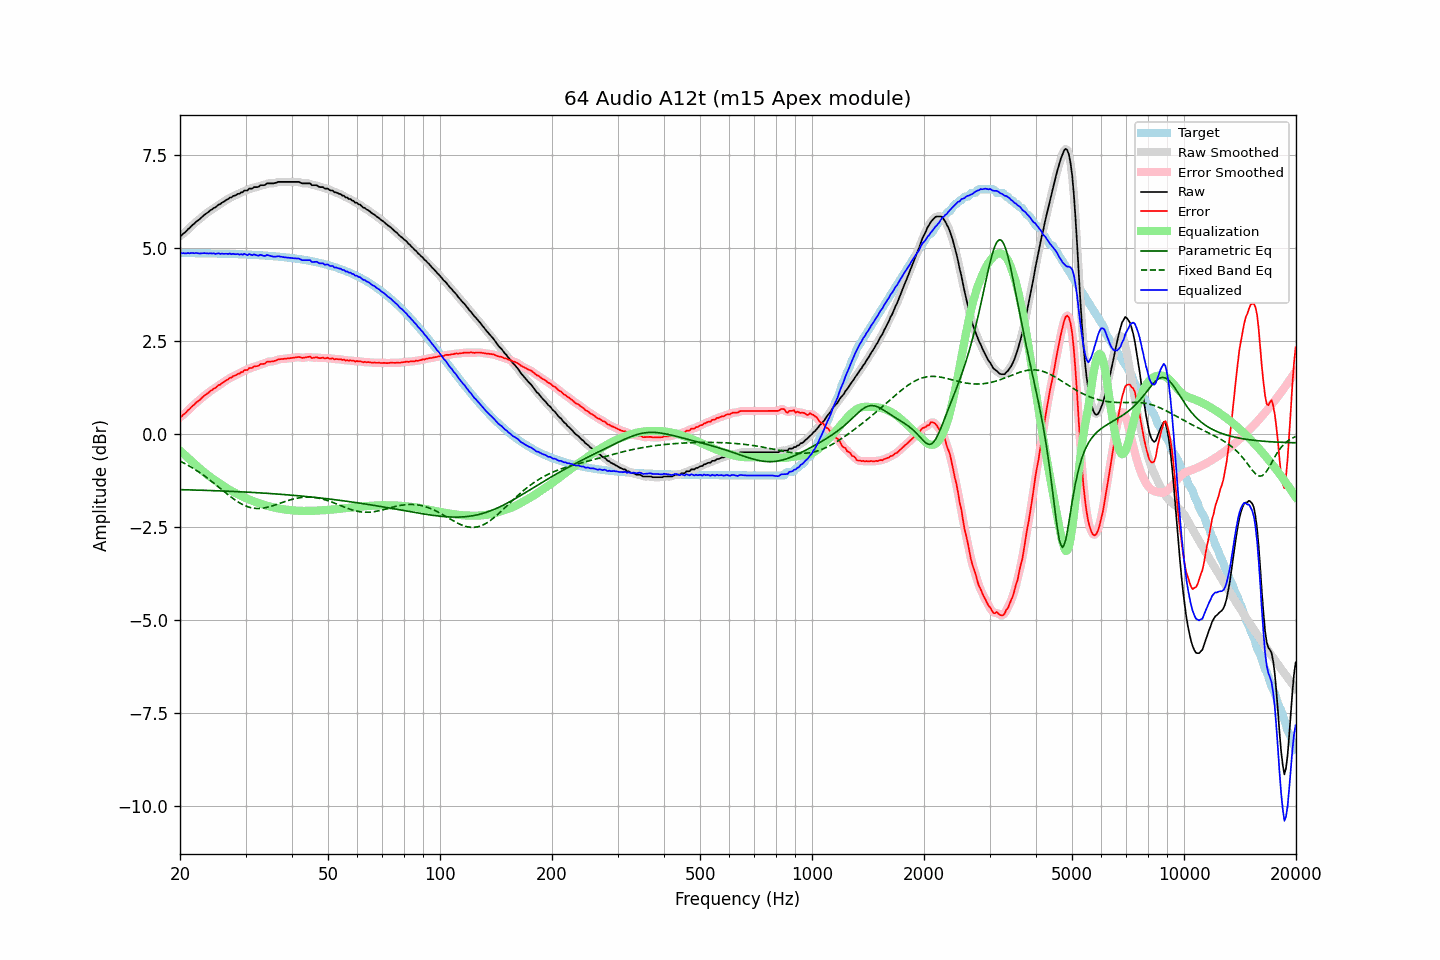

The data file committed next to this chart (first rows):
frequency, raw, error, smoothed, error_smoothed, equalization, parametric_eq, fixed_band_eq, equalized_raw, equalized_smoothed, target
20.00, 5.33, 0.46, 5.32, 0.45, -0.44, -1.49, -0.73, 4.89, 4.88, 4.87
20.20, 5.34, 0.47, 5.35, 0.48, -0.48, -1.49, -0.75, 4.86, 4.87, 4.87
20.40, 5.39, 0.52, 5.39, 0.52, -0.52, -1.50, -0.77, 4.87, 4.86, 4.87
20.61, 5.42, 0.55, 5.42, 0.55, -0.56, -1.50, -0.79, 4.86, 4.86, 4.87
20.81, 5.46, 0.59, 5.46, 0.60, -0.60, -1.50, -0.81, 4.86, 4.86, 4.87
21.02, 5.51, 0.64, 5.50, 0.64, -0.64, -1.50, -0.84, 4.87, 4.86, 4.87
21.23, 5.54, 0.67, 5.55, 0.68, -0.68, -1.50, -0.86, 4.86, 4.87, 4.87
21.44, 5.59, 0.73, 5.59, 0.72, -0.72, -1.50, -0.89, 4.87, 4.87, 4.87
21.66, 5.63, 0.76, 5.63, 0.76, -0.76, -1.50, -0.91, 4.87, 4.87, 4.87
21.87, 5.66, 0.80, 5.67, 0.80, -0.80, -1.50, -0.94, 4.86, 4.87, 4.86
22.09, 5.71, 0.85, 5.70, 0.84, -0.84, -1.50, -0.97, 4.87, 4.86, 4.86
22.31, 5.74, 0.88, 5.74, 0.88, -0.88, -1.51, -1.00, 4.86, 4.86, 4.86
22.54, 5.77, 0.91, 5.78, 0.91, -0.92, -1.51, -1.03, 4.85, 4.86, 4.86
22.76, 5.81, 0.95, 5.81, 0.95, -0.95, -1.51, -1.06, 4.86, 4.86, 4.86
22.99, 5.85, 0.99, 5.85, 0.99, -0.99, -1.51, -1.09, 4.86, 4.86, 4.86
23.22, 5.89, 1.03, 5.89, 1.03, -1.02, -1.51, -1.12, 4.87, 4.86, 4.86
23.45, 5.92, 1.06, 5.92, 1.06, -1.06, -1.51, -1.15, 4.86, 4.86, 4.86
23.69, 5.95, 1.09, 5.95, 1.09, -1.09, -1.51, -1.18, 4.86, 4.86, 4.86
23.92, 5.98, 1.12, 5.98, 1.12, -1.13, -1.52, -1.21, 4.86, 4.86, 4.86
24.16, 6.02, 1.16, 6.02, 1.16, -1.16, -1.52, -1.25, 4.86, 4.86, 4.86
24.40, 6.04, 1.18, 6.05, 1.19, -1.19, -1.52, -1.28, 4.85, 4.86, 4.86
24.65, 6.08, 1.22, 6.07, 1.22, -1.22, -1.52, -1.32, 4.86, 4.85, 4.86
24.89, 6.09, 1.24, 6.10, 1.25, -1.25, -1.52, -1.35, 4.84, 4.85, 4.85
25.14, 6.13, 1.28, 6.13, 1.28, -1.28, -1.52, -1.39, 4.85, 4.85, 4.85
25.39, 6.17, 1.32, 6.16, 1.31, -1.31, -1.53, -1.42, 4.86, 4.85, 4.85
25.65, 6.18, 1.33, 6.19, 1.34, -1.34, -1.53, -1.46, 4.84, 4.85, 4.85
25.91, 6.22, 1.37, 6.22, 1.36, -1.37, -1.53, -1.49, 4.85, 4.85, 4.85
26.16, 6.24, 1.39, 6.24, 1.39, -1.39, -1.53, -1.53, 4.85, 4.85, 4.85
26.43, 6.27, 1.42, 6.27, 1.42, -1.42, -1.53, -1.56, 4.85, 4.85, 4.85
26.69, 6.30, 1.45, 6.30, 1.45, -1.45, -1.53, -1.60, 4.85, 4.85, 4.85
26.96, 6.32, 1.47, 6.32, 1.48, -1.48, -1.54, -1.63, 4.84, 4.85, 4.85
27.23, 6.36, 1.52, 6.35, 1.51, -1.50, -1.54, -1.67, 4.86, 4.85, 4.84
27.50, 6.36, 1.52, 6.37, 1.53, -1.53, -1.54, -1.70, 4.83, 4.85, 4.84
27.77, 6.40, 1.56, 6.39, 1.55, -1.55, -1.54, -1.73, 4.85, 4.84, 4.84
28.05, 6.41, 1.57, 6.41, 1.57, -1.57, -1.54, -1.76, 4.84, 4.84, 4.84
28.33, 6.43, 1.59, 6.43, 1.59, -1.59, -1.55, -1.79, 4.84, 4.84, 4.84
28.62, 6.46, 1.62, 6.45, 1.61, -1.62, -1.55, -1.82, 4.84, 4.84, 4.84
28.90, 6.46, 1.62, 6.47, 1.63, -1.64, -1.55, -1.85, 4.82, 4.83, 4.84
29.19, 6.50, 1.67, 6.49, 1.66, -1.66, -1.55, -1.87, 4.84, 4.83, 4.83
29.48, 6.50, 1.67, 6.52, 1.68, -1.68, -1.55, -1.89, 4.82, 4.84, 4.83
29.78, 6.55, 1.72, 6.53, 1.70, -1.70, -1.56, -1.92, 4.85, 4.83, 4.83
30.08, 6.55, 1.72, 6.55, 1.72, -1.72, -1.56, -1.93, 4.83, 4.83, 4.83
30.38, 6.55, 1.72, 6.57, 1.74, -1.74, -1.56, -1.95, 4.81, 4.83, 4.83
30.68, 6.60, 1.78, 6.58, 1.76, -1.76, -1.56, -1.96, 4.84, 4.82, 4.83
30.99, 6.60, 1.78, 6.60, 1.78, -1.78, -1.57, -1.98, 4.82, 4.82, 4.82
31.30, 6.60, 1.78, 6.62, 1.80, -1.79, -1.57, -1.99, 4.81, 4.83, 4.82
31.61, 6.64, 1.82, 6.63, 1.81, -1.81, -1.57, -1.99, 4.83, 4.82, 4.82
31.93, 6.64, 1.82, 6.64, 1.82, -1.82, -1.57, -2.00, 4.82, 4.81, 4.82
32.24, 6.64, 1.83, 6.65, 1.84, -1.84, -1.58, -2.00, 4.80, 4.81, 4.81
32.57, 6.65, 1.84, 6.66, 1.85, -1.85, -1.58, -2.00, 4.80, 4.81, 4.81
32.89, 6.69, 1.88, 6.68, 1.87, -1.87, -1.58, -2.00, 4.82, 4.81, 4.81
33.22, 6.69, 1.88, 6.69, 1.88, -1.88, -1.58, -1.99, 4.81, 4.80, 4.81
33.55, 6.69, 1.89, 6.70, 1.90, -1.90, -1.59, -1.99, 4.79, 4.80, 4.80
33.89, 6.70, 1.90, 6.71, 1.91, -1.91, -1.59, -1.98, 4.79, 4.80, 4.80
34.23, 6.74, 1.94, 6.73, 1.93, -1.92, -1.59, -1.97, 4.82, 4.80, 4.80
34.57, 6.74, 1.95, 6.74, 1.95, -1.94, -1.59, -1.96, 4.81, 4.80, 4.79
34.92, 6.74, 1.95, 6.74, 1.95, -1.95, -1.60, -1.95, 4.79, 4.80, 4.79
35.27, 6.74, 1.95, 6.74, 1.95, -1.96, -1.60, -1.94, 4.78, 4.78, 4.79
35.62, 6.74, 1.96, 6.74, 1.96, -1.97, -1.60, -1.92, 4.77, 4.77, 4.78
35.97, 6.75, 1.97, 6.75, 1.97, -1.98, -1.61, -1.91, 4.77, 4.77, 4.78
... 635 more rows
